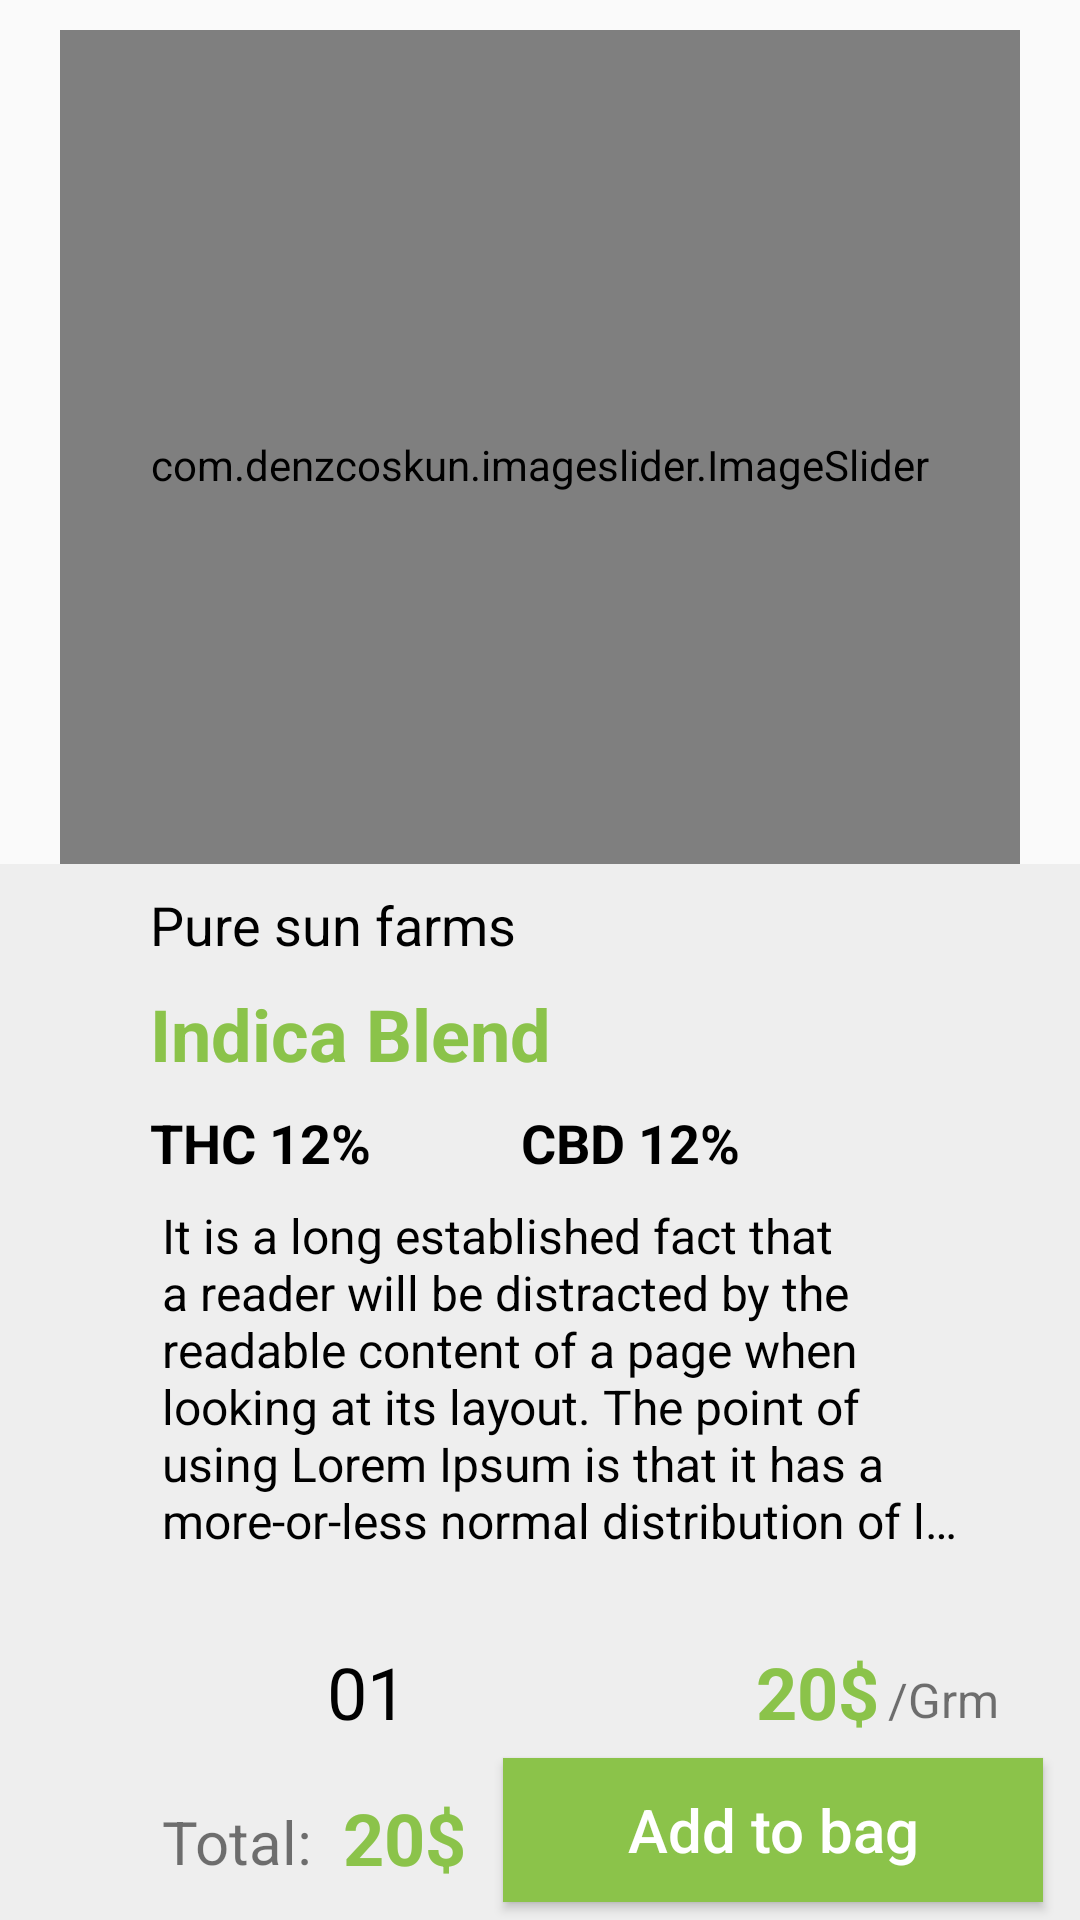

Here is an Android app screen rendered from its layout file. Give the layout XML and the strings, colors and styles it references.
<!-- AndroidManifest.xml: application theme Theme.Spliff -->
<!-- res/layout/activity_details.xml -->
<?xml version="1.0" encoding="utf-8"?>
<androidx.constraintlayout.widget.ConstraintLayout
    xmlns:android="http://schemas.android.com/apk/res/android"
    xmlns:tools="http://schemas.android.com/tools"
    xmlns:app="http://schemas.android.com/apk/res-auto"
    android:background="#fafafa"
    android:layout_width="match_parent"
    android:layout_height="match_parent"
    tools:context=".ui.activity.DetailsActivity">

    <com.denzcoskun.imageslider.ImageSlider
        android:id="@+id/image_slider"
        android:layout_width="320dp"
        android:layout_height="290dp"
        android:layout_margin="10dp"
        app:iss_auto_cycle="true"
        app:iss_delay="0"
        app:iss_period="1000"
        app:iss_placeholder="@drawable/pic_big"
        app:layout_constraintEnd_toEndOf="parent"
        app:layout_constraintStart_toStartOf="parent"
        app:layout_constraintTop_toTopOf="parent" />

    <androidx.constraintlayout.widget.Guideline
        android:id="@+id/guideline4"
        android:layout_width="wrap_content"
        android:layout_height="wrap_content"
        android:orientation="horizontal"
        app:layout_constraintGuide_percent=".45" />

    <androidx.constraintlayout.widget.ConstraintLayout
        android:id="@+id/cons"
        android:layout_width="match_parent"
        android:layout_height="0dp"
        android:background="#eeeeee"
        app:layout_constraintBottom_toBottomOf="parent"
        app:layout_constraintEnd_toEndOf="parent"
        app:layout_constraintStart_toStartOf="parent"
        app:layout_constraintTop_toBottomOf="@+id/guideline4">

        <androidx.appcompat.widget.AppCompatTextView
            android:id="@+id/title"
            android:layout_width="wrap_content"
            android:layout_height="wrap_content"
            android:layout_marginStart="50dp"
            android:layout_marginTop="8dp"
            android:text="Pure sun farms"
            android:textColor="@color/black"
            android:textSize="18sp"
            app:layout_constraintStart_toStartOf="parent"
            app:layout_constraintTop_toTopOf="parent" />

        <androidx.appcompat.widget.AppCompatTextView
            android:id="@+id/description"
            android:layout_width="wrap_content"
            android:layout_height="wrap_content"
            android:layout_marginStart="50dp"
            android:layout_marginTop="8dp"
            android:text="Indica Blend"
            android:textColor="@color/green"
            android:textSize="24sp"
            android:textStyle="bold"
            app:layout_constraintStart_toStartOf="parent"
            app:layout_constraintTop_toBottomOf="@id/title" />

        <androidx.appcompat.widget.AppCompatTextView
            android:id="@+id/thc"
            android:layout_width="wrap_content"
            android:layout_height="wrap_content"
            android:layout_marginStart="50dp"
            android:layout_marginTop="8dp"
            android:text="Thc 12%"
            android:textAllCaps="true"
            android:textColor="@color/black"
            android:textSize="18sp"
            android:textStyle="bold"
            app:layout_constraintStart_toStartOf="parent"
            app:layout_constraintTop_toBottomOf="@id/description" />

        <androidx.appcompat.widget.AppCompatTextView
            android:id="@+id/cbd"
            android:layout_width="wrap_content"
            android:layout_height="wrap_content"
            android:layout_marginStart="50dp"
            android:layout_marginTop="8dp"
            android:text="cbd 12%"
            android:textAllCaps="true"
            android:textColor="@color/black"
            android:textSize="18sp"
            android:textStyle="bold"
            app:layout_constraintStart_toEndOf="@id/thc"
            app:layout_constraintTop_toBottomOf="@id/description" />

        <androidx.constraintlayout.widget.Guideline
            android:id="@+id/guideline"
            android:layout_width="wrap_content"
            android:layout_height="wrap_content"
            android:orientation="vertical"
            app:layout_constraintGuide_percent=".90" />

        <androidx.constraintlayout.widget.Guideline
            android:id="@+id/guideline1"
            android:layout_width="wrap_content"
            android:layout_height="wrap_content"
            android:orientation="vertical"
            app:layout_constraintGuide_percent=".15" />

        <androidx.constraintlayout.widget.Guideline
            android:id="@+id/guideline3"
            android:layout_width="wrap_content"
            android:layout_height="wrap_content"
            android:orientation="vertical"
            app:layout_constraintGuide_percent=".70" />


        <TextView
            android:id="@+id/full_text"
            android:layout_width="0dp"
            android:layout_height="wrap_content"
            android:layout_marginTop="8dp"
            android:ellipsize="end"
            android:maxLines="6"
            android:singleLine="false"
            android:text="@string/fulltext"
            android:textColor="@color/black"
            android:textSize="16sp"
            app:layout_constraintEnd_toStartOf="@id/guideline"
            app:layout_constraintStart_toEndOf="@id/guideline1"
            app:layout_constraintTop_toBottomOf="@id/cbd" />

        <androidx.appcompat.widget.AppCompatButton
            android:id="@+id/add_button"
            android:layout_width="30dp"
            android:layout_height="30dp"
            android:layout_marginTop="30dp"
            android:background="@drawable/ic_add"
            android:backgroundTint="#9e9e9e"
            android:backgroundTintMode="add"
            app:layout_constraintStart_toEndOf="@id/guideline1"
            app:layout_constraintTop_toBottomOf="@id/full_text" />

        <androidx.appcompat.widget.AppCompatTextView
            android:id="@+id/number"
            android:layout_width="wrap_content"
            android:layout_height="wrap_content"
            android:layout_marginStart="25dp"
            android:layout_marginTop="30dp"
            android:text="01"
            android:textColor="@color/black"
            android:textSize="24sp"
            app:layout_constraintStart_toEndOf="@id/add_button"
            app:layout_constraintTop_toBottomOf="@id/full_text" />

        <androidx.appcompat.widget.AppCompatButton
            android:id="@+id/minus_button"
            android:layout_width="30dp"
            android:layout_height="30dp"
            android:layout_marginStart="25dp"
            android:layout_marginTop="30dp"
            android:background="@drawable/remove"
            android:backgroundTint="#9e9e9e"
            android:backgroundTintMode="add"
            app:layout_constraintStart_toEndOf="@id/number"
            app:layout_constraintTop_toBottomOf="@id/full_text" />

        <androidx.appcompat.widget.AppCompatTextView
            android:id="@+id/price"
            android:layout_width="wrap_content"
            android:layout_height="wrap_content"
            android:layout_marginTop="30dp"
            android:text="20$"
            android:textColor="#8BC34A"
            android:textSize="24sp"
            android:textStyle="bold"
            app:layout_constraintStart_toEndOf="@id/guideline3"
            app:layout_constraintTop_toBottomOf="@id/full_text" />

        <androidx.appcompat.widget.AppCompatTextView
            android:id="@+id/grm"
            android:layout_width="wrap_content"
            android:layout_height="wrap_content"
            android:layout_marginStart="3dp"
            android:layout_marginTop="38dp"
            android:text="/Grm"
            android:textSize="16sp"
            app:layout_constraintStart_toEndOf="@id/price"
            app:layout_constraintTop_toBottomOf="@id/full_text" />


        <androidx.appcompat.widget.AppCompatTextView
            android:id="@+id/total"
            android:layout_width="wrap_content"
            android:layout_height="wrap_content"
            android:layout_marginTop="10dp"
            android:text="Total:"
            android:textSize="20sp"
            app:layout_constraintBottom_toBottomOf="parent"
            app:layout_constraintStart_toEndOf="@id/guideline1"
            app:layout_constraintTop_toBottomOf="@+id/add_button" />

        <androidx.appcompat.widget.AppCompatTextView
            android:id="@+id/total_price"
            android:layout_width="wrap_content"
            android:layout_height="wrap_content"
            android:layout_marginStart="10dp"
            android:layout_marginTop="7dp"
            android:text="20$"
            android:textColor="#8BC34A"
            android:textSize="24sp"
            android:textStyle="bold"
            app:layout_constraintBottom_toBottomOf="parent"
            app:layout_constraintStart_toEndOf="@id/total"
            app:layout_constraintTop_toBottomOf="@id/add_button" />

        <androidx.appcompat.widget.AppCompatButton
            android:id="@+id/cart"
            android:layout_width="180dp"
            android:layout_height="wrap_content"
            android:background="#8BC34A"
            android:text="@string/bag"
            android:textAllCaps="false"
            android:textColor="@color/white"
            android:textSize="20sp"
            app:layout_constraintBottom_toBottomOf="parent"
            app:layout_constraintEnd_toEndOf="parent"
            app:layout_constraintStart_toEndOf="@id/total_price"
            app:layout_constraintTop_toBottomOf="@id/price" />

    </androidx.constraintlayout.widget.ConstraintLayout>


</androidx.constraintlayout.widget.ConstraintLayout>
<!-- resources referenced by this layout -->
<resources>
  <color name="black">#FF000000</color>
  <color name="green">#8BC34A</color>
  <color name="white">#FFFFFFFF</color>
  <string name="bag">Add to bag</string>
  <string name="fulltext">It is a long established fact that a reader will be
          distracted by the readable content of a page when looking
          at its layout. The point of using Lorem Ipsum is that it
          has a more-or-less normal distribution of letters</string>
  <style name="Theme.Spliff" parent="Theme.MaterialComponents.DayNight.DarkActionBar">
          
          <item name="colorPrimary">@color/purple_500</item>
          <item name="colorPrimaryVariant">@color/purple_700</item>
          <item name="colorOnPrimary">@color/white</item>
          
          <item name="colorSecondary">@color/teal_200</item>
          <item name="colorSecondaryVariant">@color/teal_700</item>
          <item name="colorOnSecondary">@color/black</item>
          
          <item name="android:statusBarColor" tools:targetApi="l">?attr/colorPrimaryVariant</item>
          
  
  </style>
  <color name="purple_500">#FF6200EE</color>
  <color name="purple_700">#FF3700B3</color>
  <color name="teal_200">#FF03DAC5</color>
  <color name="teal_700">#FF018786</color>
</resources>
